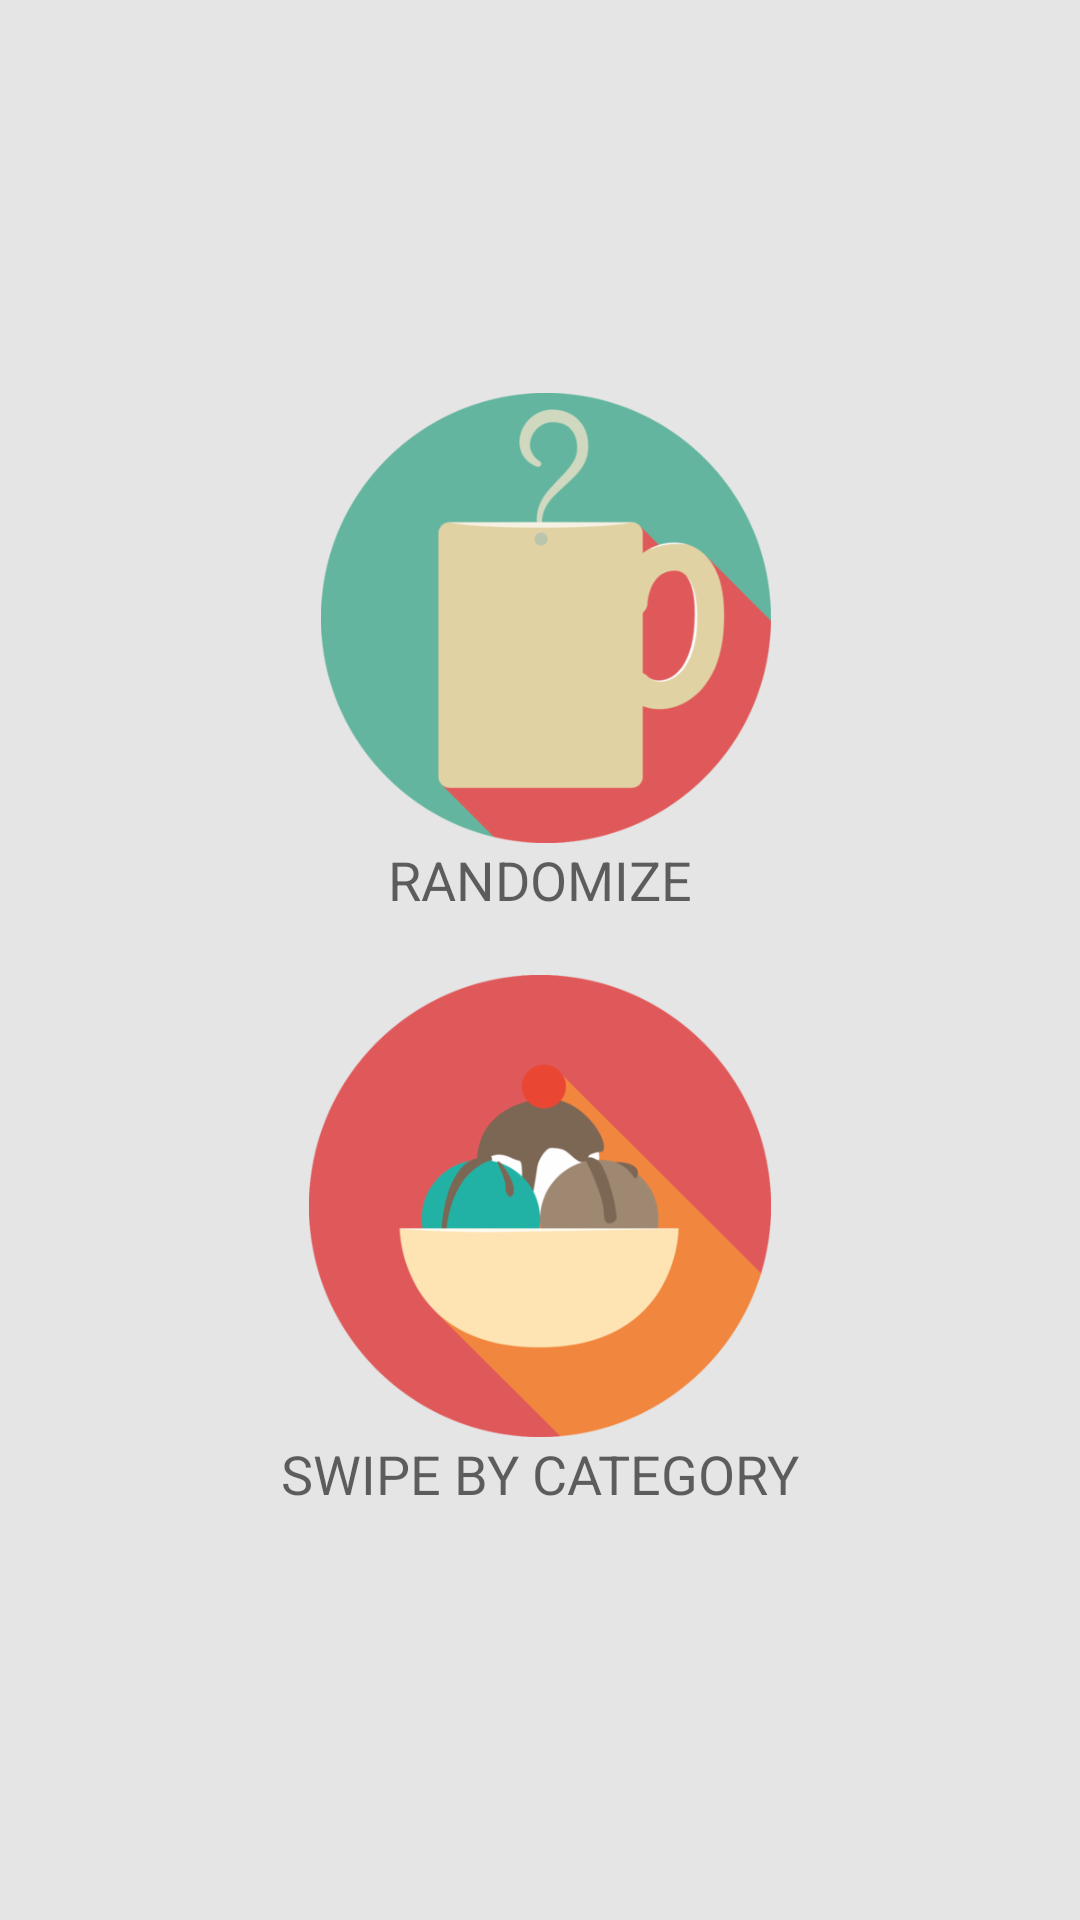

Android layout source for this screen:
<!-- AndroidManifest.xml: application theme AppTheme -->
<!-- res/layout/discover_browse.xml -->
<?xml version="1.0" encoding="utf-8"?>
<RelativeLayout xmlns:android="http://schemas.android.com/apk/res/android"
    android:layout_width="match_parent"
    android:layout_height="match_parent"
    android:background="#e5e5e5">


    <ImageButton
        android:layout_width="150dp"
        android:layout_height="150dp"
        android:scaleType="centerCrop"
        android:id="@+id/randomize"
        android:src="@drawable/randomize"
        android:background="@null"

        android:onClick="redirectRandomize"
        android:layout_marginTop="131dp"
        android:layout_alignParentTop="true"
        android:layout_alignEnd="@+id/swipebycategory" />
    <TextView
        android:layout_width="wrap_content"
        android:layout_height="wrap_content"
        android:textAppearance="?android:attr/textAppearanceMedium"
        android:text="RANDOMIZE"
        android:id="@+id/randomizetxt"
        android:layout_below="@+id/randomize"
        android:layout_centerHorizontal="true" />


    <ImageButton
        android:layout_width="154dp"
        android:layout_height="154dp"
        android:scaleType="fitCenter"
        android:background="@null"
        android:id="@+id/swipebycategory"
        android:src="@drawable/swipebycategory"
        android:onClick="redirectSBC"
        android:layout_below="@+id/randomize"
        android:layout_centerHorizontal="true"
        android:layout_marginTop="44dp" />
    <TextView
        android:layout_width="wrap_content"
        android:layout_height="wrap_content"
        android:textAppearance="?android:attr/textAppearanceMedium"
        android:text="SWIPE BY CATEGORY"
        android:id="@+id/Swipebycategorytxt"
        android:layout_below="@+id/swipebycategory"
        android:layout_centerHorizontal="true" />



</RelativeLayout>
<!-- resources referenced by this layout -->
<resources>
  <!-- drawable randomize: png bitmap (drawable, 32117 bytes) -->
  <!-- drawable swipebycategory: png bitmap (drawable, 35147 bytes) -->
  <style name="AppTheme" parent="Theme.AppCompat.Light.DarkActionBar">
  
         <item name="colorPrimary">@color/colorPrimary</item>
          <item name="colorPrimaryDark">@color/colorPrimaryDark</item>
          <item name="colorAccent">@color/colorAccent</item>
          <item name="android:colorBackground">@color/BackgroundColor</item>
      </style>
  <color name="colorPrimary">#ef6c00</color>
  <color name="colorPrimaryDark">#e65100</color>
  <color name="colorAccent">#212121</color>
  <color name="BackgroundColor">#fff3e0</color>
</resources>
